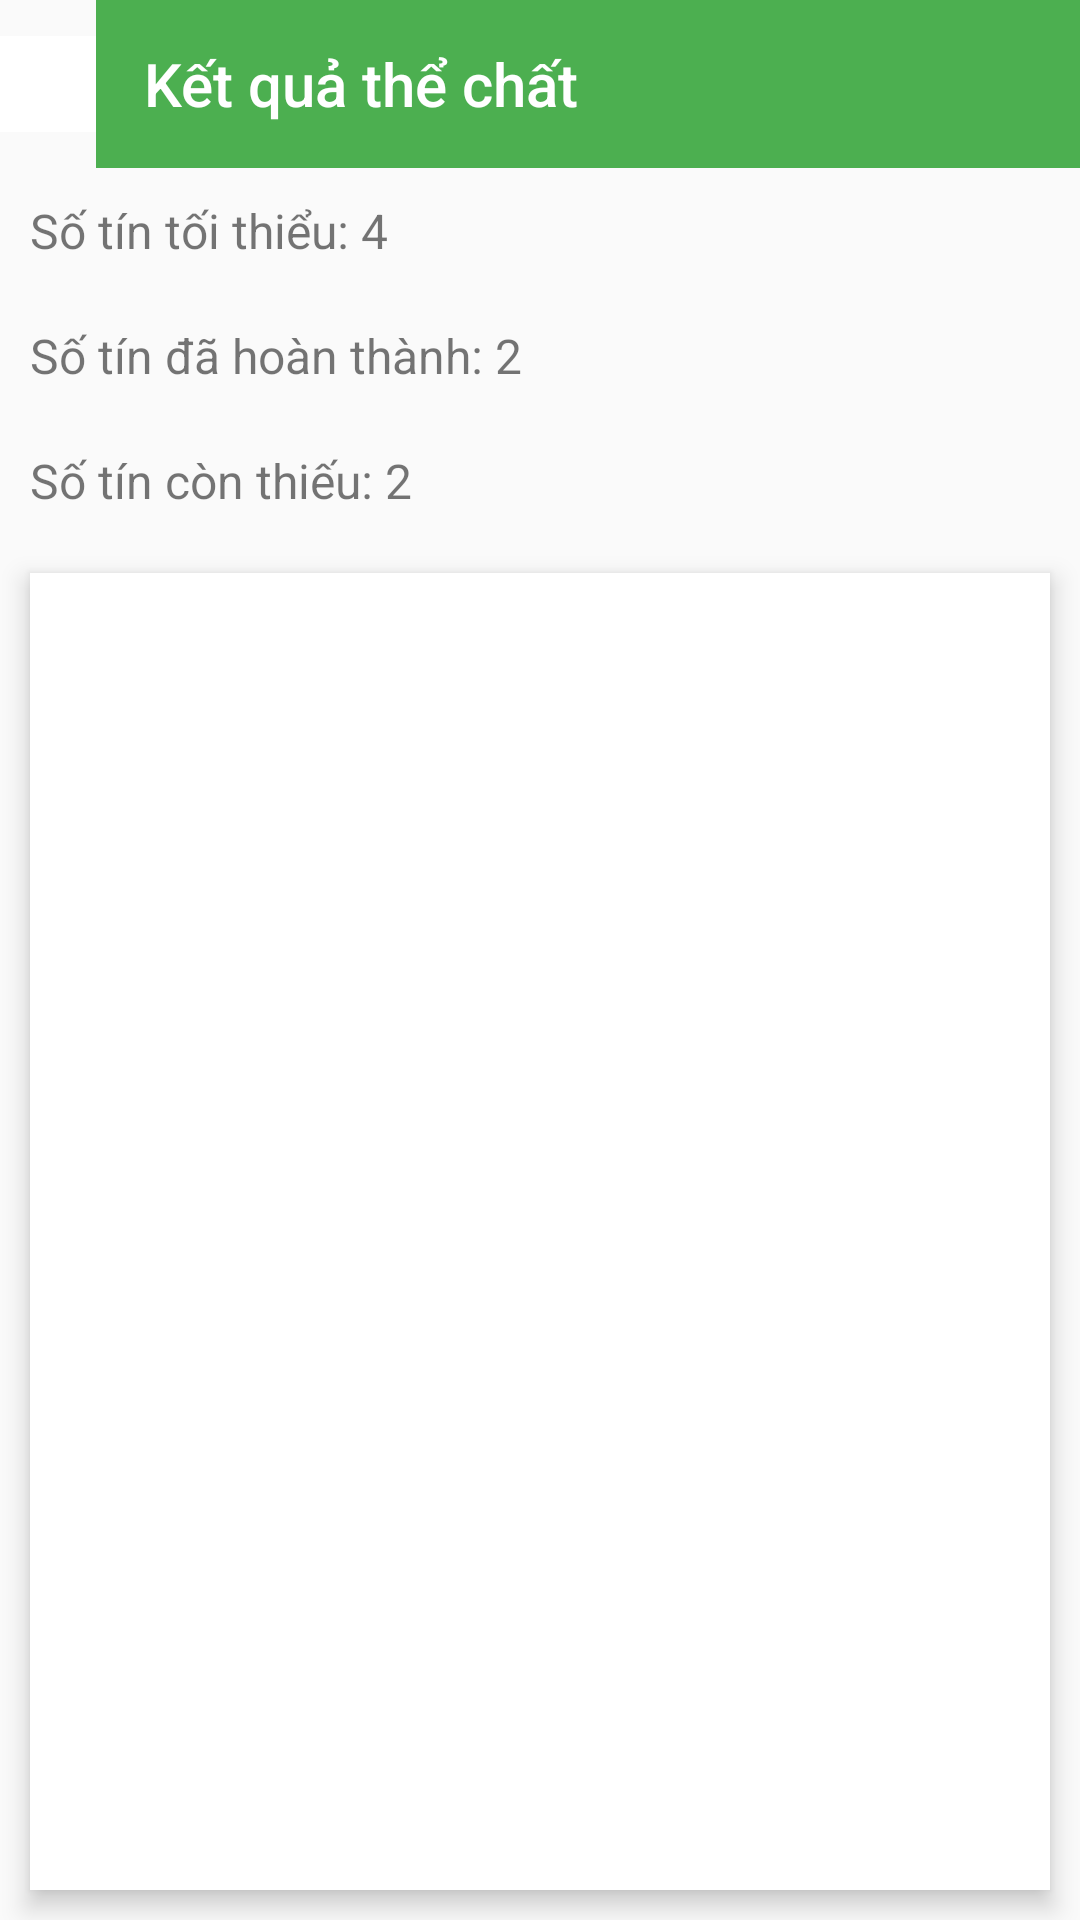

Layout XML and referenced resources for this Android screen:
<!-- AndroidManifest.xml: application theme Theme.AppCompat.Light.NoActionBar -->
<!-- res/layout/activity_physical_result.xml -->
<?xml version="1.0" encoding="utf-8"?>
<LinearLayout xmlns:android="http://schemas.android.com/apk/res/android"
    xmlns:app="http://schemas.android.com/apk/res-auto"
    xmlns:tools="http://schemas.android.com/tools"
    android:layout_width="match_parent"
    android:layout_height="match_parent"
    android:orientation="vertical"
    tools:context=".PhysicalResultActivity">

    <LinearLayout
        android:layout_width="match_parent"
        android:layout_height="wrap_content"
        android:layout_gravity="center"
        android:orientation="horizontal">

        <ImageButton
            android:id="@+id/imbBack"
            android:layout_width="wrap_content"
            android:layout_height="wrap_content"
            android:layout_gravity="center"
            android:background="@color/white"
            android:padding="16dp"
            android:src="@drawable/ic_back" />


        <androidx.appcompat.widget.Toolbar
            android:id="@+id/toolbar2"
            android:layout_width="wrap_content"
            android:layout_height="wrap_content"
            android:layout_weight="1"
            android:background="#4CAF50"
            android:minHeight="?attr/actionBarSize"
            android:theme="?attr/actionBarTheme"
            app:title="Kết quả thể chất"
            app:titleTextColor="@color/white" />
    </LinearLayout>

    <LinearLayout
        android:layout_width="match_parent"
        android:layout_height="wrap_content"
        android:layout_margin="10dp"
        android:orientation="horizontal">

        <TextView
            android:id="@+id/textView"
            android:layout_width="wrap_content"
            android:layout_height="wrap_content"
            android:text="Số tín tối thiểu: "
            android:textSize="16sp" />

        <TextView
            android:id="@+id/textView2"
            android:layout_width="wrap_content"
            android:layout_height="wrap_content"
            android:text="4"
            android:textSize="16sp" />
    </LinearLayout>

    <LinearLayout
        android:layout_width="match_parent"
        android:layout_height="wrap_content"
        android:layout_margin="10dp"
        android:orientation="horizontal">

        <TextView
            android:id="@+id/textView1"
            android:layout_width="wrap_content"
            android:layout_height="wrap_content"
            android:text="Số tín đã hoàn thành: "
            android:textSize="16sp" />

        <TextView
            android:id="@+id/txvCreditsComplete"
            android:layout_width="wrap_content"
            android:layout_height="wrap_content"
            android:text="2"
            android:textSize="16sp" />
    </LinearLayout>

    <LinearLayout
        android:layout_width="match_parent"
        android:layout_height="wrap_content"
        android:layout_margin="10dp"
        android:orientation="horizontal">

        <TextView
            android:id="@+id/textView3"
            android:layout_width="wrap_content"
            android:layout_height="wrap_content"
            android:text="Số tín còn thiếu: "
            android:textSize="16sp" />

        <TextView
            android:id="@+id/txvCreditsMissing"
            android:layout_width="wrap_content"
            android:layout_height="wrap_content"
            android:text="2"
            android:textSize="16sp" />
    </LinearLayout>

    <LinearLayout
        android:layout_width="match_parent"
        android:layout_height="match_parent"
        android:layout_margin="10dp"
        android:background="@android:color/black"
        android:backgroundTint="@android:color/white"
        android:elevation="5dp"
        android:foregroundGravity="center"
        android:orientation="vertical"
        android:padding="5dp">

        <ListView
            android:id="@+id/lvPhysicalResult"
            android:layout_width="match_parent"
            android:layout_height="wrap_content" />
    </LinearLayout>
</LinearLayout>
<!-- resources referenced by this layout -->
<resources>

  <!-- not gathered from this repository: default colours our renderer supplied (Android Studio template values) -->
  <color name="white">#FFFFFFFF</color>
</resources>
